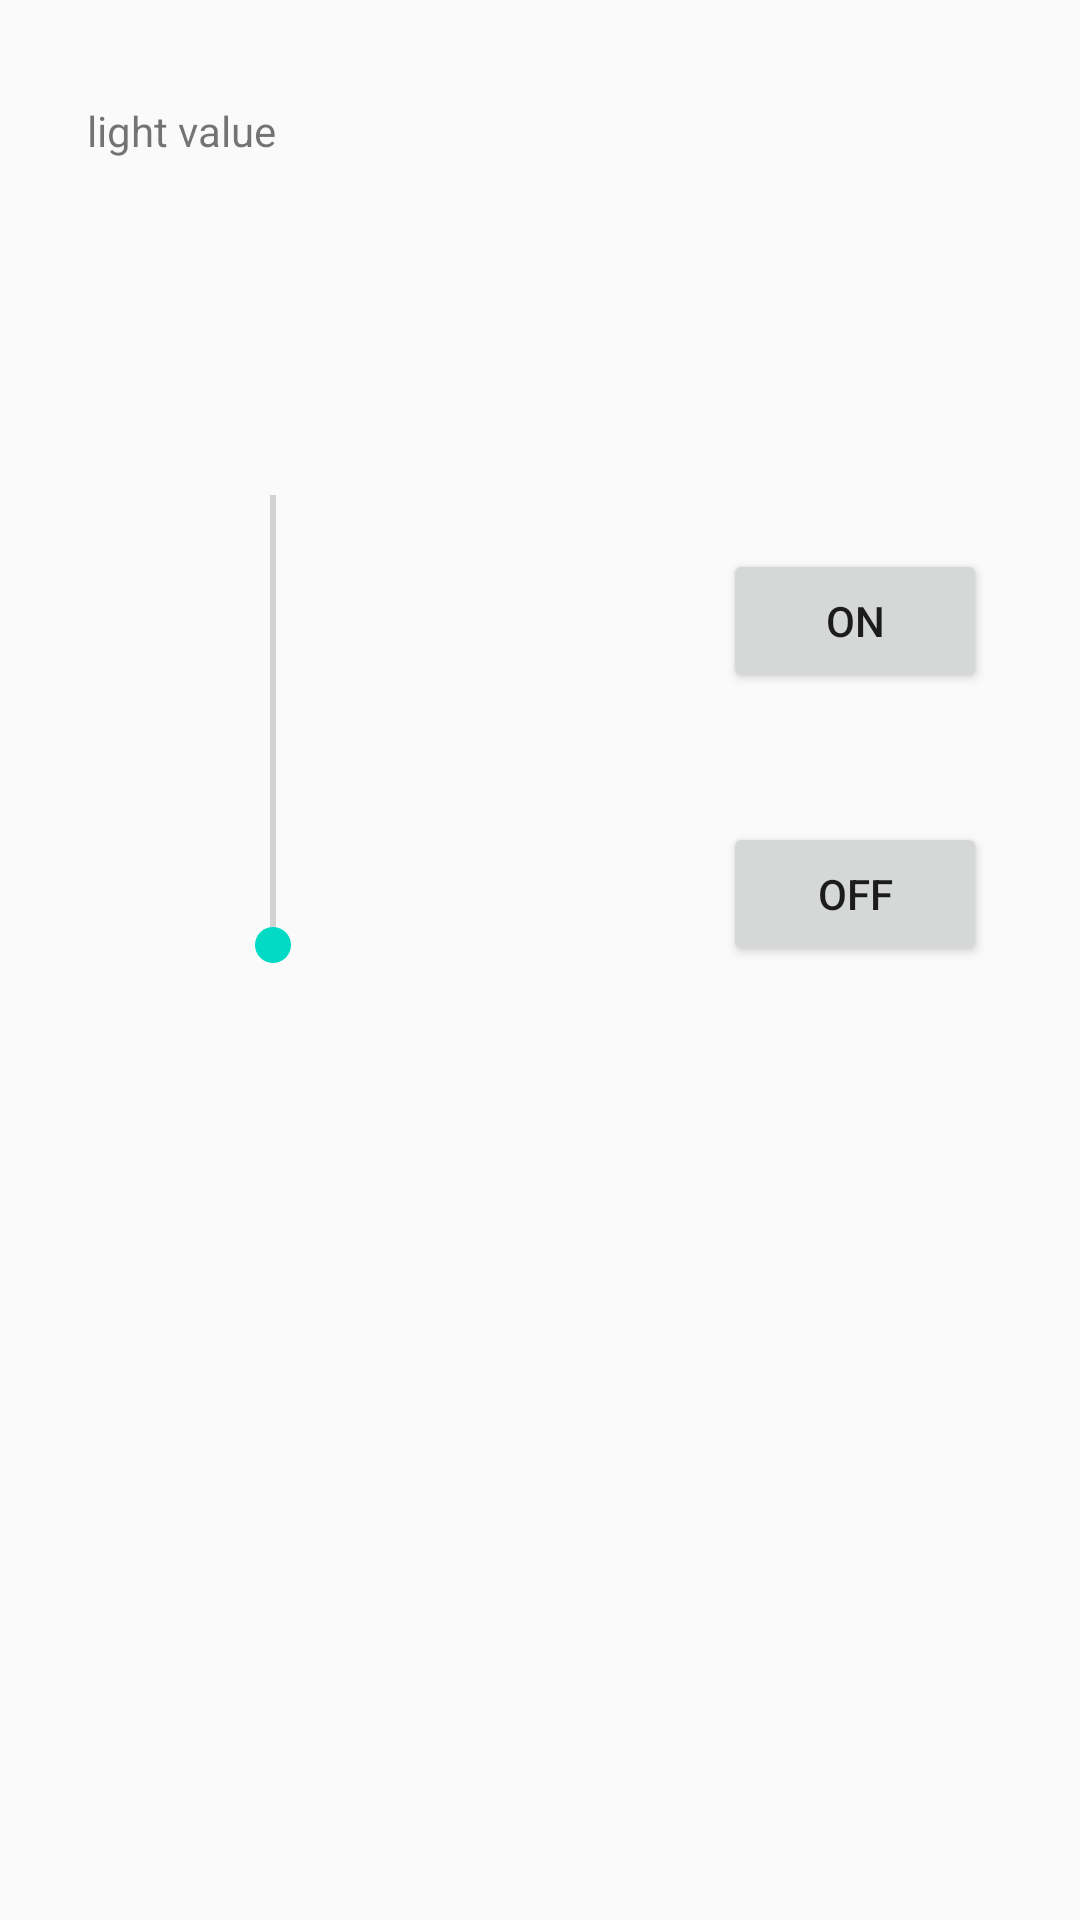

Produce the Android XML layout that renders to this screen, including the resource entries it uses.
<!-- AndroidManifest.xml: application theme AppTheme -->
<!-- res/layout/ui_light.xml -->
<?xml version="1.0" encoding="utf-8"?>
<RelativeLayout xmlns:android="http://schemas.android.com/apk/res/android"
    android:layout_width="match_parent" android:layout_height="match_parent">

    <Button
        android:layout_width="wrap_content"
        android:layout_height="wrap_content"
        android:text="ON"
        android:id="@+id/button_on"
        android:layout_marginRight="31dp"
        android:layout_marginEnd="31dp"
        android:layout_marginTop="183dp"
        android:layout_alignParentTop="true"
        android:layout_alignParentRight="true"
        android:layout_alignParentEnd="true" />

    <Button
        android:layout_width="wrap_content"
        android:layout_height="wrap_content"
        android:text="OFF"
        android:id="@+id/button_off"
        android:layout_marginTop="43dp"
        android:layout_below="@+id/button_on"
        android:layout_alignLeft="@+id/button_on"
        android:layout_alignStart="@+id/button_on" />

    <SeekBar
        android:id="@+id/sb_value_change"
        android:layout_width="wrap_content"
        android:layout_height="wrap_content"
        android:max="100"
        android:rotation="270"
        android:minWidth="150dp"
        android:layout_below="@+id/button_on"
        android:layout_alignParentLeft="true"
        android:layout_alignParentStart="true" />

    <TextView
        android:id="@+id/tv_value"
        android:layout_width="wrap_content"
        android:layout_height="wrap_content"
        android:text="light value"
        android:layout_marginTop="34dp"
        android:layout_alignParentTop="true"
        android:layout_alignParentLeft="true"
        android:layout_alignParentStart="true"
        android:layout_marginLeft="29dp"
        android:layout_marginStart="29dp" />
</RelativeLayout>
<!-- resources referenced by this layout -->
<resources>
  <style name="AppTheme" parent="Theme.AppCompat.Light.DarkActionBar">
          
          <item name="colorPrimary">@color/colorPrimary</item>
          <item name="colorPrimaryDark">@color/colorPrimaryDark</item>
          <item name="colorAccent">@color/colorAccent</item>
          <item name="preferenceTheme">@style/PreferenceThemeOverlay</item>
      </style>
  <!-- not gathered from this repository: default colours our renderer supplied (Android Studio template values) -->
  <color name="colorPrimary">#FF6200EE</color>
  <color name="colorPrimaryDark">#FF3700B3</color>
  <color name="colorAccent">#FF03DAC5</color>
</resources>
